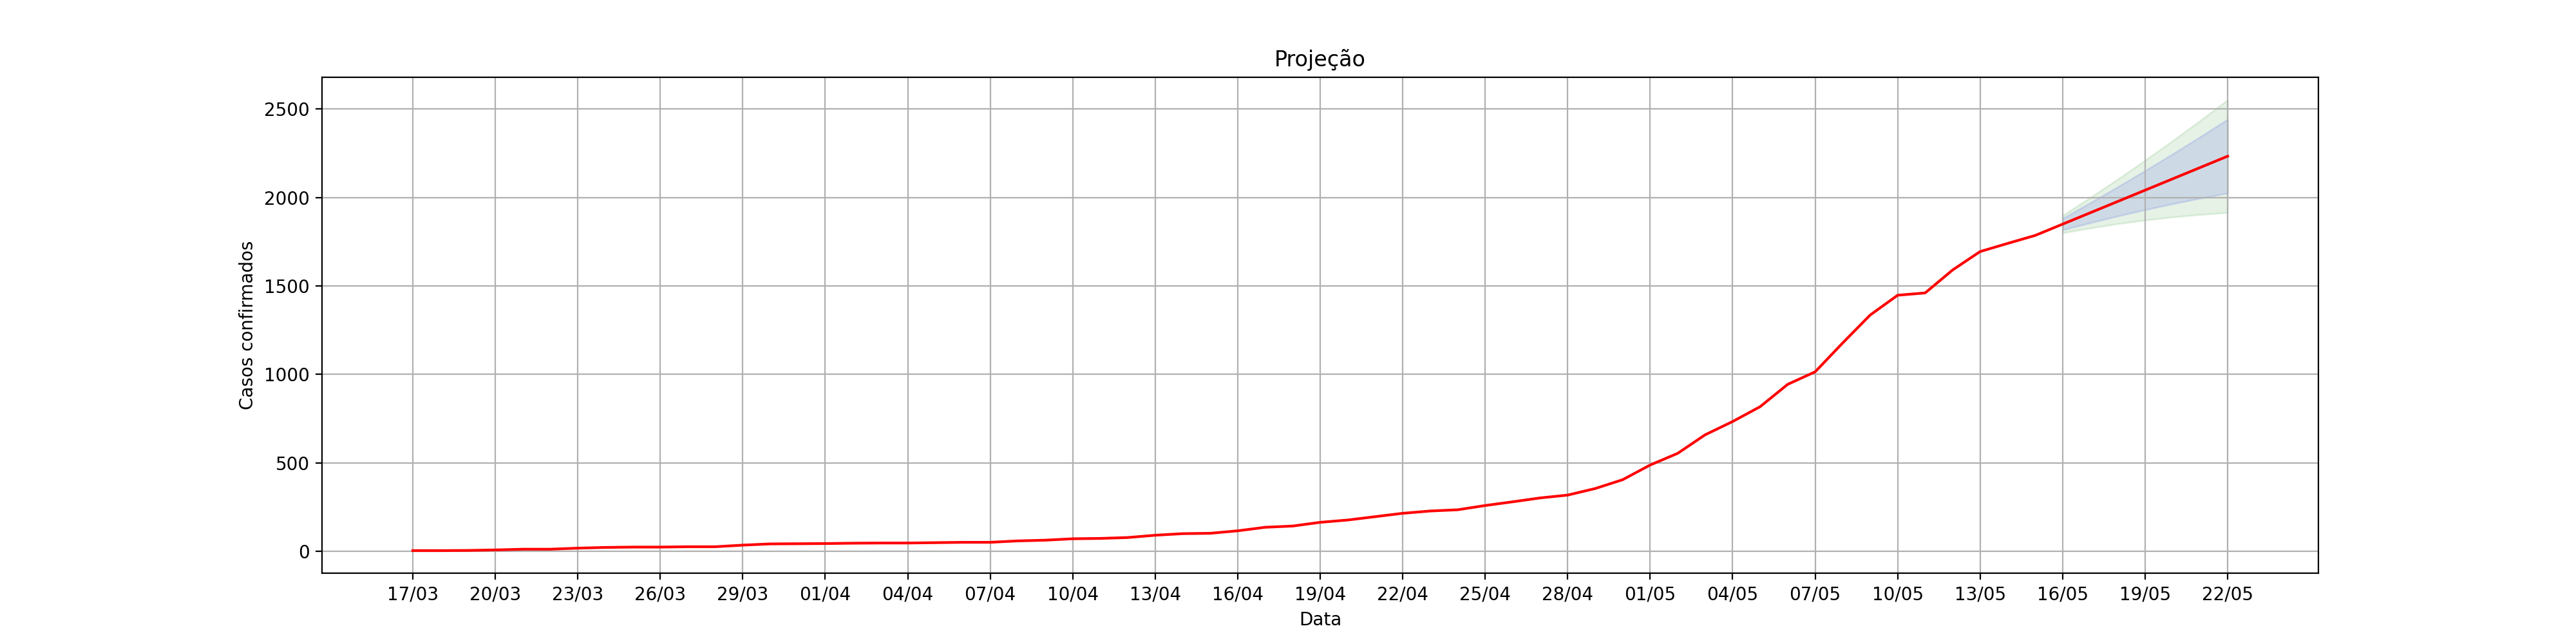

Data behind this chart, as committed beside it:
, dt_notificacao, acumulado_confirmados, Lo.80, Hi.80, Lo.95, Hi.95
1, 17/03, 3.0, , , , 
2, 18/03, 3.0, , , , 
3, 19/03, 4.0, , , , 
4, 20/03, 7.0, , , , 
5, 21/03, 11.0, , , , 
6, 22/03, 11.0, , , , 
7, 23/03, 17.0, , , , 
8, 24/03, 21.0, , , , 
9, 25/03, 23.0, , , , 
10, 26/03, 23.0, , , , 
11, 27/03, 25.0, , , , 
12, 28/03, 25.0, , , , 
13, 29/03, 34.0, , , , 
14, 30/03, 41.0, , , , 
15, 31/03, 42.0, , , , 
16, 01/04, 43.0, , , , 
17, 02/04, 45.0, , , , 
18, 03/04, 46.0, , , , 
19, 04/04, 46.0, , , , 
20, 05/04, 48.0, , , , 
21, 06/04, 50.0, , , , 
22, 07/04, 50.0, , , , 
23, 08/04, 58.0, , , , 
24, 09/04, 62.0, , , , 
25, 10/04, 70.0, , , , 
26, 11/04, 72.0, , , , 
27, 12/04, 77.0, , , , 
28, 13/04, 90.0, , , , 
29, 14/04, 99.0, , , , 
30, 15/04, 101.0, , , , 
31, 16/04, 115.0, , , , 
32, 17/04, 135.0, , , , 
33, 18/04, 142.0, , , , 
34, 19/04, 163.0, , , , 
35, 20/04, 176.0, , , , 
36, 21/04, 195.0, , , , 
37, 22/04, 214.0, , , , 
38, 23/04, 227.0, , , , 
39, 24/04, 234.0, , , , 
40, 25/04, 258.0, , , , 
41, 26/04, 279.0, , , , 
42, 27/04, 301.0, , , , 
43, 28/04, 317.0, , , , 
44, 29/04, 354.0, , , , 
45, 30/04, 404.0, , , , 
46, 01/05, 487.0, , , , 
47, 02/05, 553.0, , , , 
48, 03/05, 658.0, , , , 
49, 04/05, 733.0, , , , 
50, 05/05, 817.0, , , , 
51, 06/05, 943.0, , , , 
52, 07/05, 1014, , , , 
53, 08/05, 1177, , , , 
54, 09/05, 1335, , , , 
55, 10/05, 1447, , , , 
56, 11/05, 1460, , , , 
57, 12/05, 1590, , , , 
58, 13/05, 1694, , , , 
59, 14/05, 1740, , , , 
60, 15/05, 1785, , , , 
... 7 more rows
